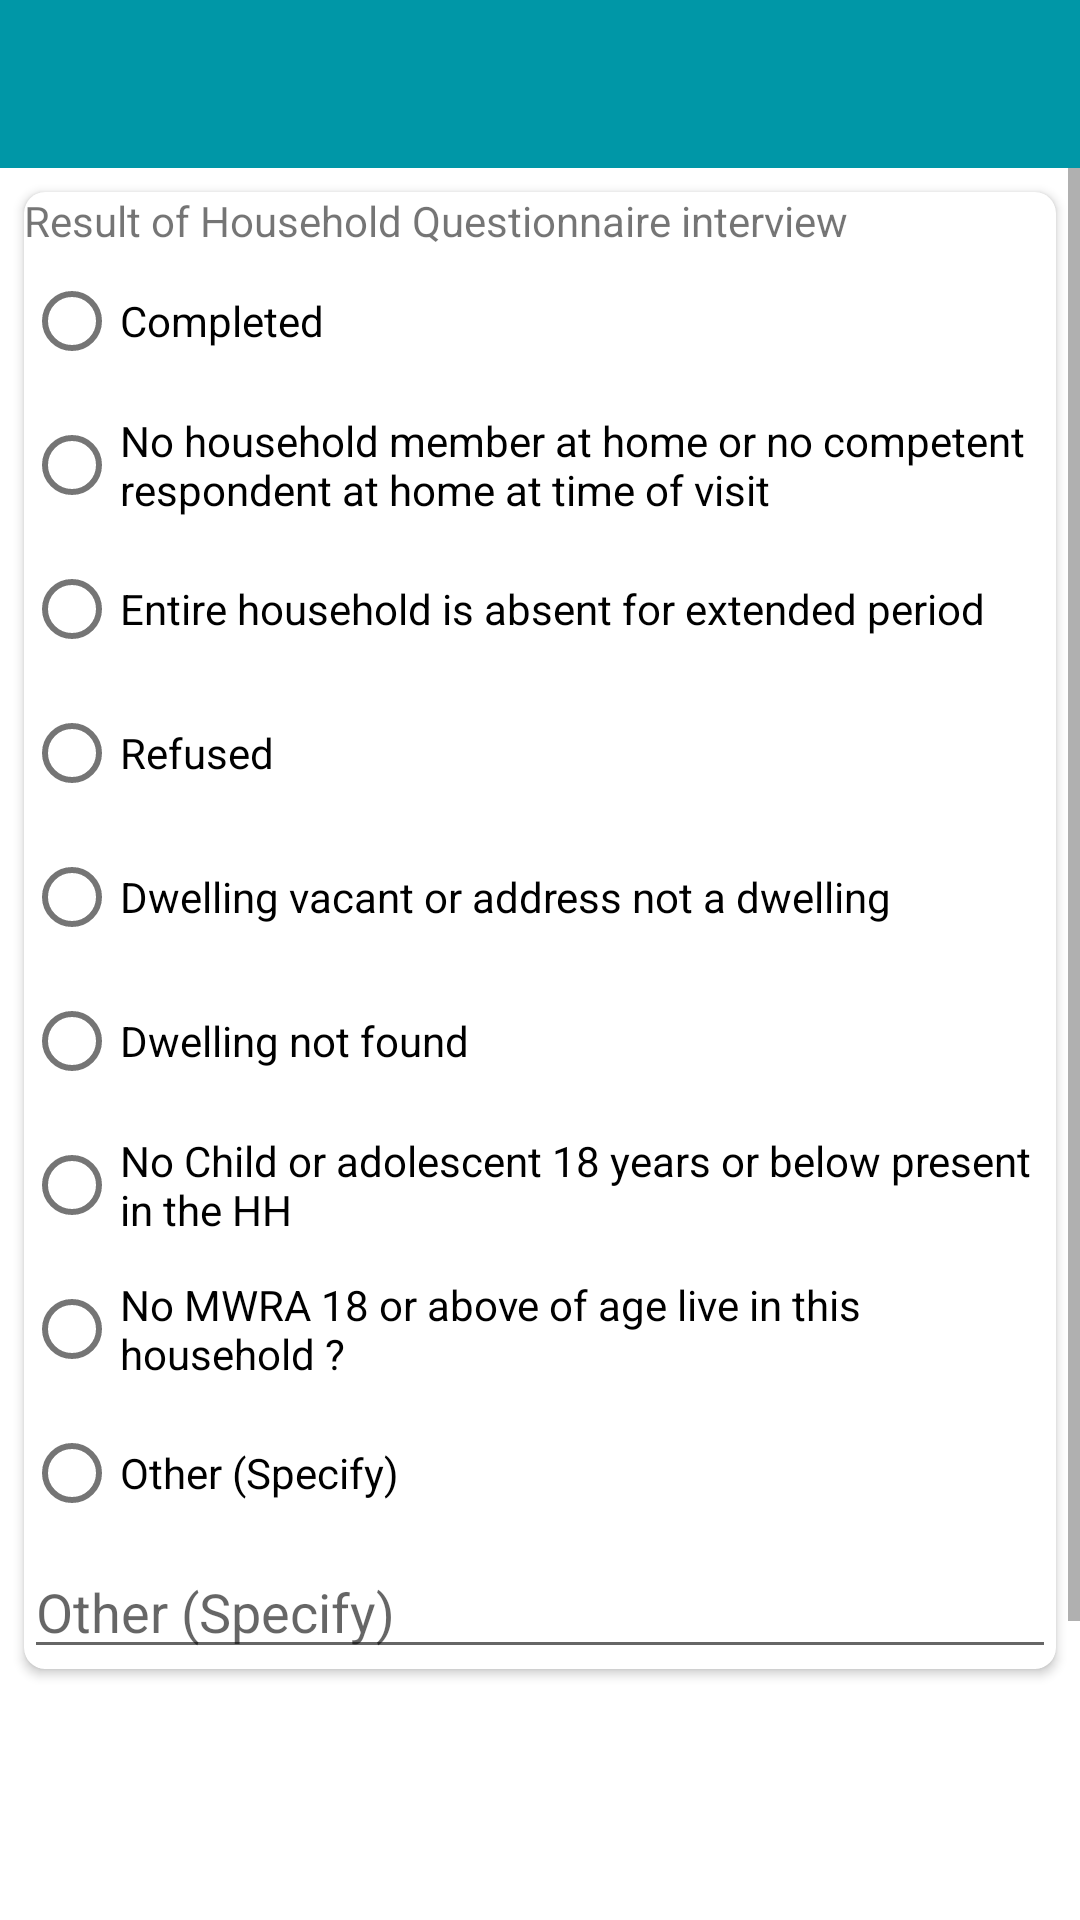

Reconstruct the res/layout file that produces this screen, plus the resources it refers to.
<!-- AndroidManifest.xml: application theme Theme.main -->
<!-- res/layout/activity_ending.xml -->
<?xml version="1.0" encoding="utf-8"?>
<layout xmlns:android="http://schemas.android.com/apk/res/android"
    xmlns:app="http://schemas.android.com/apk/res-auto"
    xmlns:tools="http://schemas.android.com/tools"
    tools:context="f4he_baseline.ui.EndingActivity">

    <data>

        <import type="android.view.View" />

        <variable
            name="form"
            type="edu.aku.hassannaqvi.f4he_baseline.models.Form" />
    </data>


    <LinearLayout
        android:layout_width="match_parent"
        android:layout_height="wrap_content"
        android:background="@drawable/app_bg_gray"
        android:orientation="vertical">


        
        <androidx.appcompat.widget.Toolbar
            android:id="@+id/toolbar"
            style="@null"
            android:layout_width="match_parent"
            android:layout_height="wrap_content"
            android:background="@color/colorPrimary"
            android:minHeight="?attr/actionBarSize"
            android:theme="@style/ToolbarTheme"
            app:popupTheme="@style/ThemeOverlay.AppCompat.Light"
            app:subtitleTextAppearance="@style/Toolbar.SubtitleText"
            app:titleTextAppearance="@style/Toolbar.TitleText" />

        <ScrollView
            android:layout_width="match_parent"
            android:layout_height="wrap_content">

            <LinearLayout
                android:id="@+id/fldGrpEnd"
                android:layout_width="match_parent"
                android:layout_height="wrap_content"
                android:orientation="vertical">


                
                <androidx.cardview.widget.CardView
                    android:id="@+id/fldGrpCVistatus"
                    style="@style/cardView">

                    <LinearLayout
                        android:layout_width="match_parent"
                        android:layout_height="wrap_content"
                        android:orientation="vertical">

                        <LinearLayout
                            android:layout_width="match_parent"
                            android:layout_height="wrap_content"
                            android:background="@drawable/bottom"
                            android:orientation="horizontal">


                            <TextView
                                android:layout_width="match_parent"
                                android:layout_height="match_parent"
                                android:text="@string/istatus" />

                        </LinearLayout>

                        <RadioGroup
                            android:id="@+id/istatus"
                            android:layout_width="match_parent"
                            android:layout_height="wrap_content">

                            <RadioButton
                                android:id="@+id/istatusa"
                                android:layout_width="match_parent"
                                android:layout_height="wrap_content"
                                android:text="@string/istatus01" />

                            <RadioButton
                                android:id="@+id/istatusb"
                                android:layout_width="match_parent"
                                android:layout_height="wrap_content"
                                android:text="@string/istatus02" />

                            <RadioButton
                                android:id="@+id/istatusc"
                                android:layout_width="match_parent"
                                android:layout_height="wrap_content"
                                android:text="@string/istatus03" />

                            <RadioButton
                                android:id="@+id/istatusd"
                                android:layout_width="match_parent"
                                android:layout_height="wrap_content"
                                android:text="@string/istatus04" />

                            <RadioButton
                                android:id="@+id/istatuse"
                                android:layout_width="match_parent"
                                android:layout_height="wrap_content"
                                android:text="@string/istatus05" />

                            <RadioButton
                                android:id="@+id/istatusf"
                                android:layout_width="match_parent"
                                android:layout_height="wrap_content"
                                android:text="@string/istatus06" />

                            <RadioButton
                                android:id="@+id/istatusg"
                                android:layout_width="match_parent"
                                android:layout_height="wrap_content"
                                android:text="@string/istatus07" />

                            <RadioButton
                                android:id="@+id/istatush"
                                android:layout_width="match_parent"
                                android:layout_height="wrap_content"
                                android:text="@string/istatus08" />

                            <RadioButton
                                android:id="@+id/istatus96"
                                android:layout_width="match_parent"
                                android:layout_height="wrap_content"
                                android:text="@string/istatus96" />

                            <EditText
                                android:id="@+id/istatus96x"
                                android:layout_width="match_parent"
                                android:layout_height="wrap_content"
                                android:digits="AaBbCcDdEeFfGgHhIiJjKkLlMmNnOoPpQqRrSsTtUuVvWwXxYyZz0123456789,. "
                                android:hint="@string/istatus96"
                                android:tag="istatus96"
                                android:text='@{istatus96.checked ? istatus96x.getText().toString() : ""}'
                                android:visibility='@{istatus96.checked? View.VISIBLE : View.GONE}' />

                        </RadioGroup>

                    </LinearLayout>

                </androidx.cardview.widget.CardView>


                
                <LinearLayout
                    android:layout_width="match_parent"
                    android:layout_height="wrap_content"
                    android:layout_gravity="end"
                    android:layout_marginTop="100dp"
                    android:orientation="horizontal"
                    android:padding="24dp">


                    
                    <Button
                        android:id="@+id/btn_Continue"
                        android:layout_width="match_parent"
                        android:layout_height="match_parent"
                        android:background="@drawable/capsule"
                        android:backgroundTint="@color/colorAccentOverlay"
                        android:backgroundTintMode="src_atop"
                        android:onClick="BtnEnd"
                        android:text="@string/btnSave"
                        android:textColor="@color/white"
                        android:textSize="18sp"
                        android:textStyle="bold"
                        tools:ignore="OnClick" />

                </LinearLayout>
                

            </LinearLayout>

        </ScrollView>


    </LinearLayout>

</layout>
<!-- resources referenced by this layout -->
<resources>
  <color name="colorAccentOverlay">#7f448AFF</color>
  <color name="colorPrimary">#0097A7</color>
  <color name="white">#FFFFFFFF</color>
  <string name="btnSave">Save</string>
  <string name="istatus"> Result of Household Questionnaire interview </string>
  <string name="istatus01"> Completed </string>
  <string name="istatus02"> No household member at home or no competent respondent at home at time of visit </string>
  <string name="istatus03"> Entire household is absent for extended period </string>
  <string name="istatus04"> Refused </string>
  <string name="istatus05"> Dwelling vacant or address not a dwelling </string>
  <string name="istatus06"> Dwelling not found </string>
  <string name="istatus07"> No Child or adolescent 18 years or below present in the HH </string>
  <string name="istatus08"> No MWRA 18 or above of age live in this household ? </string>
  <string name="istatus96"> Other (Specify) </string>
  <style name="Toolbar.SubtitleText" parent="TextAppearance.Widget.AppCompat.Toolbar.Subtitle">
          <item name="android:textStyle">italic</item>
          <item name="android:background">@null</item>
      </style>
  <style name="Toolbar.TitleText" parent="TextAppearance.Widget.AppCompat.Toolbar.Title">
          <item name="android:textSize">20sp</item>
          <item name="android:letterSpacing">0.15</item>
          <item name="android:textStyle">bold|italic</item>
          <item name="android:background">@null</item>
      </style>
  <style name="ToolbarTheme" parent="@style/ThemeOverlay.AppCompat.Dark.ActionBar">
          
          <item name="android:textColorPrimary">@color/white</item>
          
          <item name="actionMenuTextColor">@color/white</item>
          
          <item name="colorAccent">@color/colorAccent</item>
          
          <item name="colorControlNormal">@color/colorPrimary</item>
          
          <item name="colorControlActivated">@color/colorAccentLight</item>
          
          <item name="colorControlHighlight">@color/colorAccent</item>
          <item name="android:textColorSecondary">@color/white</item>
          <item name="android:background">@color/colorPrimary</item>
          <item name="android:typeface">sans</item>
          <item name="android:fontFamily">@font/jameel_noori_nastaleeq</item>
          <item name="android:maxHeight">@dimen/abc_action_bar_default_height_material</item>
          <item name="popupTheme">@style/ThemeOverlay.AppCompat.Light</item>
          <item name="titleTextAppearance">@style/Toolbar.TitleText</item>
          <item name="subtitleTextAppearance">@style/Toolbar.SubtitleText</item>
          
          
      </style>
  <style name="cardView">
          <item name="android:layout_width">match_parent</item>
          <item name="android:layout_height">wrap_content</item>
          <item name="android:layout_margin">8dp</item>
          <item name="android:padding">6dp</item>
          <item name="android:background">@color/grayLight</item>
          
          <item name="cardCornerRadius">7dp</item>
          <item name="cardElevation">2dp</item>
      </style>
  <style name="Theme.main" parent="Theme.MaterialComponents.DayNight.DarkActionBar">
          <item name="colorPrimary">@color/colorPrimary</item>
          <item name="colorPrimaryVariant">@color/colorPrimaryLight</item>
          <item name="colorOnPrimary">@color/white</item>
          
          <item name="colorSecondary">@color/colorAccent</item>
          <item name="cardViewStyle">@style/CardView.Light</item>
          <item name="colorSecondaryVariant">@color/colorAccentLight</item>
          <item name="colorOnSecondary">@color/black</item>
          <item name="android:windowFullscreen">true</item>
          
          <item name="android:statusBarColor" tools:targetApi="l">?attr/colorPrimaryVariant</item>
          
      </style>
  <color name="colorAccent">#448AFF</color>
  <color name="colorAccentLight">#82B1FF</color>
  <color name="grayLight">#EEEEEE</color>
  <color name="colorPrimaryLight">#4DD0E1</color>
  <color name="black">#FF000000</color>
</resources>
